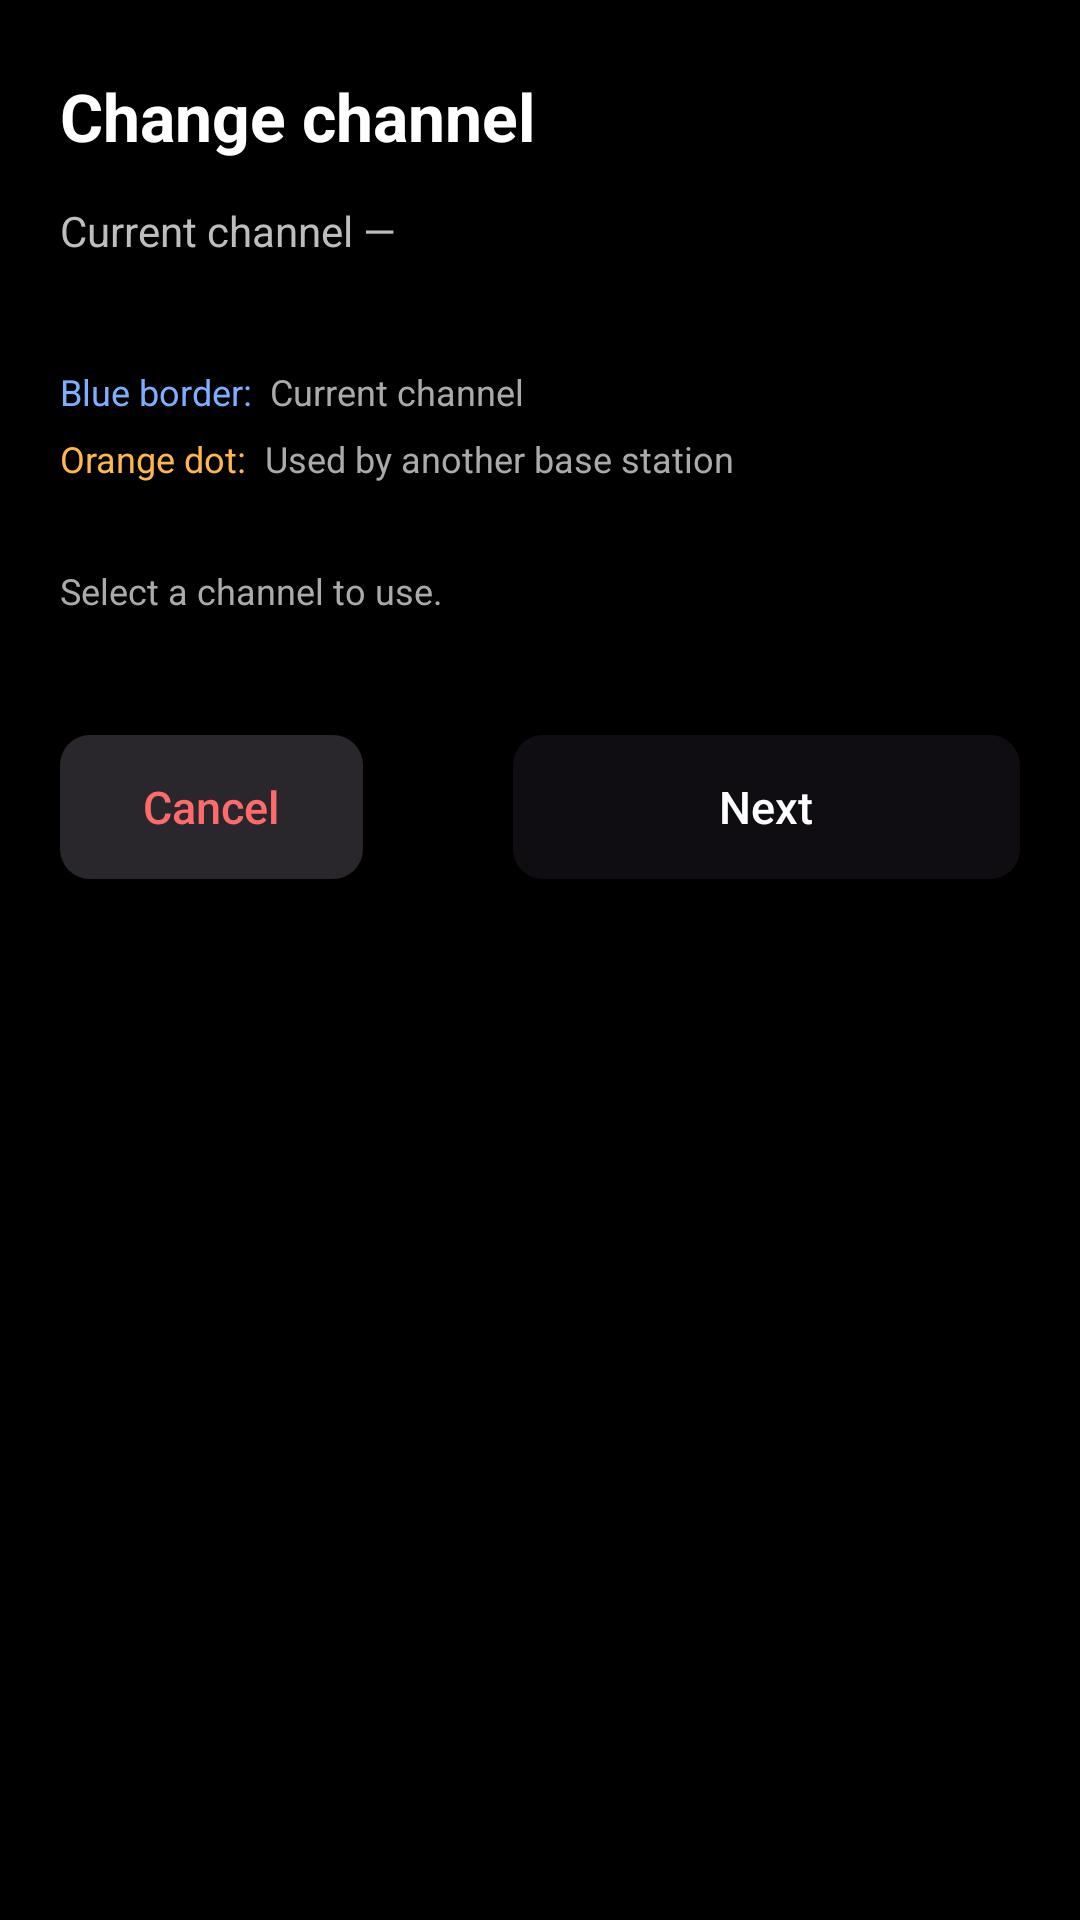

The Android layout XML behind this screen, and the referenced resources:
<!-- AndroidManifest.xml: application theme Theme.LightLink -->
<!-- res/layout/dialog_channel_select.xml -->
<?xml version="1.0" encoding="utf-8"?>
<androidx.core.widget.NestedScrollView
    xmlns:android="http://schemas.android.com/apk/res/android"
    xmlns:tools="http://schemas.android.com/tools"

    android:layout_width="match_parent"
    android:layout_height="wrap_content"
    android:fillViewport="true"
    android:background="@drawable/dialog_manual_background">

    <LinearLayout
        android:layout_width="match_parent"
        android:layout_height="wrap_content"
        android:orientation="vertical"

        android:paddingStart="20dp"
        android:paddingTop="24dp"
        android:paddingEnd="20dp"
        android:paddingBottom="20dp">

        
        <TextView
            android:layout_width="match_parent"
            android:layout_height="wrap_content"

            android:text="@string/device_channel_change_button"
            android:textColor="#FFFFFF"
            android:textSize="22sp"
            android:textStyle="bold"

            android:accessibilityHeading="true"
            tools:ignore="UnusedAttribute" />

        
        <TextView
            android:id="@+id/textChannelPickerCurrent"
            android:layout_width="match_parent"
            android:layout_height="wrap_content"
            android:layout_marginTop="14dp"

            android:text="@string/device_channel_current_placeholder"
            android:textColor="#BDBDBD"
            android:textSize="14sp"

            tools:text="현재 채널 3" />

        
        <GridLayout
            android:id="@+id/gridChannelOptions"

            android:layout_width="match_parent"
            android:layout_height="wrap_content"
            android:layout_marginTop="20dp"

            android:columnCount="4"
            android:orientation="horizontal" />

        
        <LinearLayout
            android:layout_width="match_parent"
            android:layout_height="wrap_content"
            android:layout_marginTop="16dp"
            android:orientation="vertical">

            
            <LinearLayout
                android:layout_width="match_parent"
                android:layout_height="wrap_content"
                android:orientation="horizontal"
                android:gravity="center_vertical">

                
                <TextView
                    android:layout_width="wrap_content"
                    android:layout_height="wrap_content"
                    android:text="@string/channel_picker_legend_current_label"
                    android:textColor="#7EAEFF"
                    android:textSize="12sp" />

                
                <TextView
                    android:layout_width="0dp"
                    android:layout_height="wrap_content"
                    android:layout_weight="1"
                    android:layout_marginStart="6dp"
                    android:text="@string/channel_picker_legend_current_description"
                    android:textColor="#AAAAAA"
                    android:textSize="12sp" />

            </LinearLayout>

            
            <LinearLayout
                android:layout_width="match_parent"
                android:layout_height="wrap_content"
                android:layout_marginTop="6dp"
                android:orientation="horizontal"
                android:gravity="center_vertical">

                
                <TextView
                    android:layout_width="wrap_content"
                    android:layout_height="wrap_content"
                    android:text="@string/channel_picker_legend_used_label"
                    android:textColor="@color/warning_text_color"
                    android:textSize="12sp" />

                
                <TextView
                    android:layout_width="0dp"
                    android:layout_height="wrap_content"
                    android:layout_weight="1"
                    android:layout_marginStart="6dp"
                    android:text="@string/channel_picker_legend_used_description"
                    android:textColor="#AAAAAA"
                    android:textSize="12sp" />

            </LinearLayout>

        </LinearLayout>

        
        <TextView
            android:id="@+id/textChannelPickerStatus"
            android:layout_width="match_parent"
            android:layout_height="wrap_content"
            android:layout_marginTop="12dp"

            android:minHeight="48dp"
            android:gravity="center_vertical"

            android:text="@string/channel_picker_select_prompt"
            android:textColor="#AAAAAA"
            android:textSize="12sp"
            android:lineSpacingExtra="2dp"

            android:visibility="visible" />

        
        <LinearLayout
            android:layout_width="match_parent"
            android:layout_height="wrap_content"
            android:layout_marginTop="24dp"

            android:orientation="horizontal">

            
            <androidx.appcompat.widget.AppCompatButton
                android:id="@+id/buttonChannelPickerCancel"

                android:layout_width="0dp"
                android:layout_height="48dp"
                android:layout_weight="0.6"

                android:minWidth="0dp"
                android:minHeight="0dp"

                android:background="@drawable/dialog_action_button_background"
                android:backgroundTint="@null"

                android:text="@string/channel_picker_cancel"
                android:textAllCaps="false"
                android:textColor="#FF6B6B"
                android:textSize="15sp" />

            
            <androidx.appcompat.widget.AppCompatButton
                android:id="@+id/buttonChannelPickerNext"

                android:layout_width="0dp"
                android:layout_height="48dp"
                android:layout_weight="1"
                android:layout_marginStart="50dp"

                android:minWidth="0dp"
                android:minHeight="0dp"

                android:background="@drawable/dialog_action_button_background"
                android:backgroundTint="@null"

                android:text="@string/channel_picker_next"
                android:textAllCaps="false"
                android:textColor="#FFFFFF"
                android:textSize="15sp"

                android:enabled="false" />

        </LinearLayout>

    </LinearLayout>

</androidx.core.widget.NestedScrollView>
<!-- resources referenced by this layout -->
<resources>
  <color name="warning_text_color">#FFB74D</color>
  <!-- drawable dialog_action_button_background (drawable) -->
  <?xml version="1.0" encoding="utf-8"?>
  <ripple
      xmlns:android="http://schemas.android.com/apk/res/android"
      android:color="#616161">
  
      <item>
          <selector>
  
              
              <item android:state_enabled="false">
                  <shape android:shape="rectangle">
                      <solid android:color="#0F0D11" />
                      <corners android:radius="10dp" />
                  </shape>
              </item>
  
              
              <item>
                  <shape android:shape="rectangle">
                      <solid android:color="#29272C" />
                      <corners android:radius="10dp" />
                  </shape>
              </item>
  
          </selector>
      </item>
  
  </ripple>
  <string name="channel_picker_cancel">Cancel</string>
  <string name="channel_picker_legend_current_description">Current channel</string>
  <string name="channel_picker_legend_current_label">Blue border:</string>
  <string name="channel_picker_legend_used_description">Used by another base station</string>
  <string name="channel_picker_legend_used_label">Orange dot:</string>
  <string name="channel_picker_next">Next</string>
  <string name="channel_picker_select_prompt">Select a channel to use.</string>
  <string name="device_channel_change_button">Change channel</string>
  <string name="device_channel_current_placeholder">Current channel —</string>
  <style name="Theme.LightLink" parent="Base.Theme.LightLink" />
  <style name="Base.Theme.LightLink" parent="Theme.Material3.DayNight.NoActionBar">
  
          
          <item name="android:windowBackground">@color/black</item>
  
      </style>
  <color name="black">#FF000000</color>
</resources>
